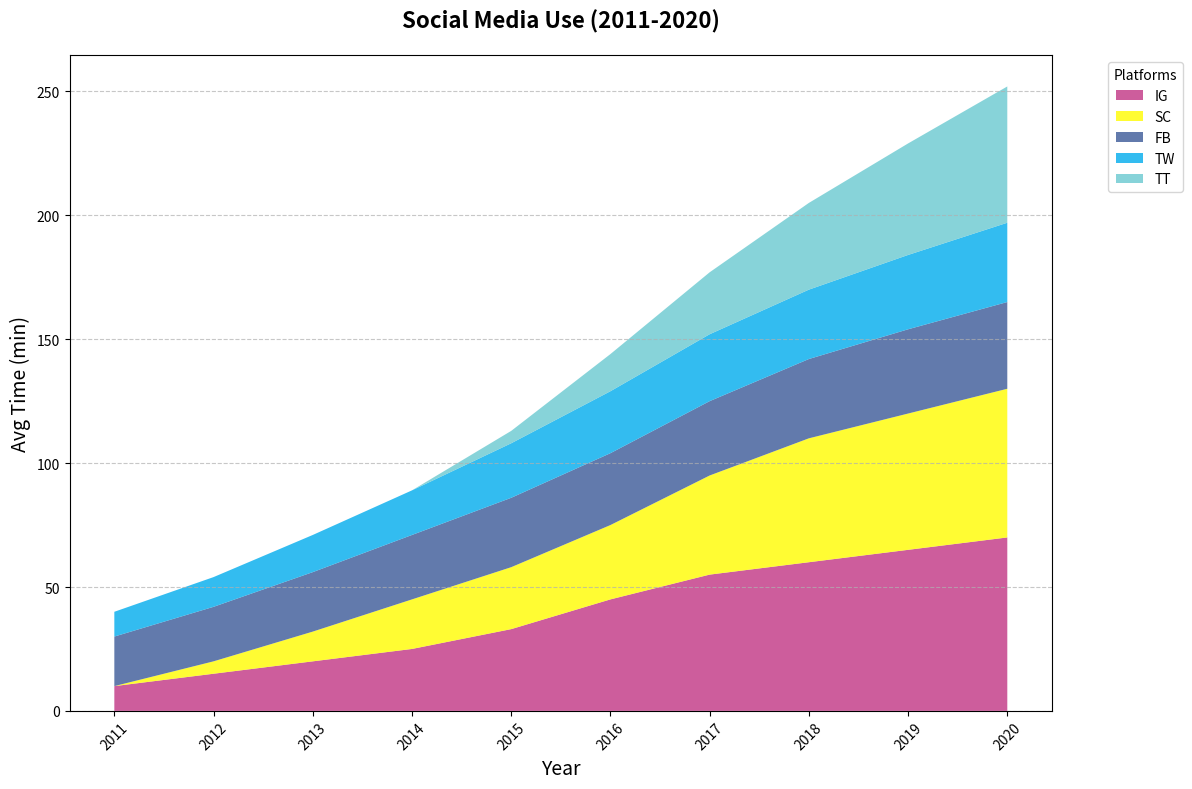

Source code (Python):
import matplotlib.pyplot as plt
import numpy as np

years = np.arange(2011, 2021)

instagram = np.array([10, 15, 20, 25, 33, 45, 55, 60, 65, 70])
snapchat = np.array([0, 5, 12, 20, 25, 30, 40, 50, 55, 60])
facebook = np.array([20, 22, 24, 26, 28, 29, 30, 32, 34, 35])
twitter = np.array([10, 12, 15, 18, 22, 25, 27, 28, 30, 32])
tiktok = np.array([0, 0, 0, 0, 5, 15, 25, 35, 45, 55])

data = np.vstack([instagram, snapchat, facebook, twitter, tiktok])

fig, ax = plt.subplots(figsize=(12, 8))

ax.stackplot(years, data, labels=['IG', 'SC', 'FB', 'TW', 'TT'], 
             colors=['#c13584', '#FFFC00', '#3b5998', '#00aced', '#69C9D0'], alpha=0.8)

ax.set_title("Social Media Use (2011-2020)", fontsize=16, fontweight='bold', pad=20)
ax.set_xlabel("Year", fontsize=14)
ax.set_ylabel("Avg Time (min)", fontsize=14)

ax.set_xticks(years)
ax.set_xticklabels(years, rotation=45)

ax.grid(axis='y', linestyle='--', alpha=0.7)
ax.legend(loc='upper left', title='Platforms', fontsize=10, bbox_to_anchor=(1.05, 1))

plt.tight_layout()
plt.show()
